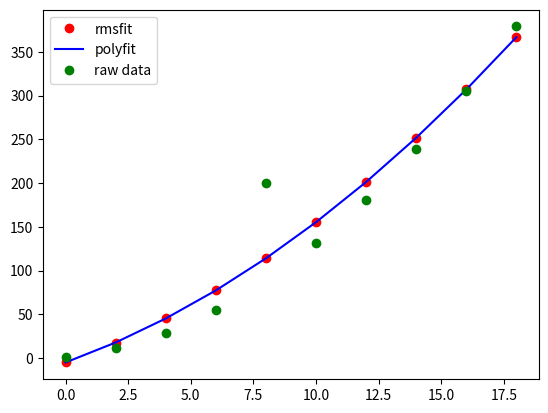

Reproduce this figure in Python.
#Curve fitting using polyfit and polyval of submodule in numpy 
#It is used for least square fit of polynomial to data

import numpy as np
import numpy.polynomial.polynomial as poly
import matplotlib.pyplot as plt

x=np.array([0,2,4,6,8,10,12,14,16,18],dtype=float)
y=np.array([1.1,11.1,28.7,55.0,200.5,131.2,181,238.9,305,379])
coeffs=poly.polyfit(x,y,2)      #The polynomial coefficients are stored in 0,1,2 positions of the array
rmsfit=poly.polyval(x,coeffs)   #Generates fitted datapoints at designated raw data points

def s(x):
    return coeffs[0]+coeffs[1]*x+coeffs[2]*x**2

plt.plot(x,rmsfit,'ro',label='rmsfit')
plt.plot(x,s(x),'b-',label='polyfit')
plt.plot(x,y,'go',label='raw data')
plt.legend()
plt.show()